Run: headless pygame with SDL's dummy video driver; simulated clock (each Clock.tick advances the game by its frame time, no real sleeping); random seed 0; keys injected as events and as key.get_pressed() state; no mouse input.
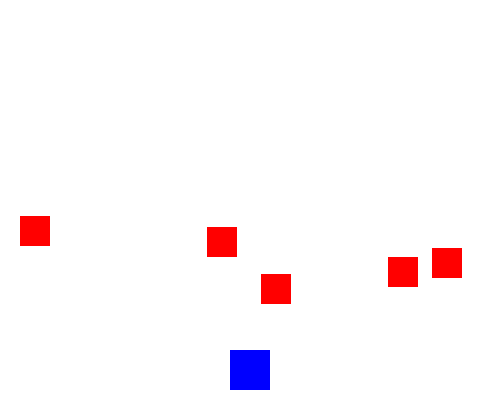
Frame 1 of 2 · flips 1–60 · no input
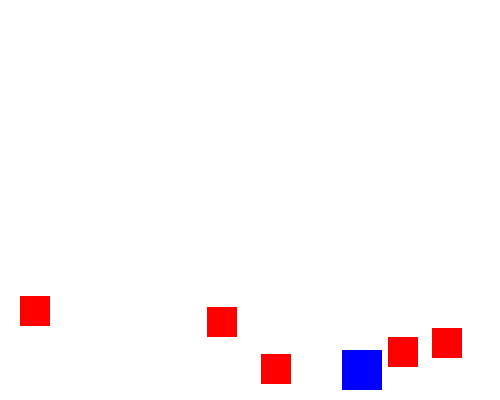
Frame 2 of 2 · flips 61–180 · tapped SPACE, RETURN · held RIGHT (→), D (game ended)

The pygame program that drew these frames:

import pygame, random, sys

pygame.init()

# Screen setup
WIDTH, HEIGHT = 500, 400
screen = pygame.display.set_mode((WIDTH, HEIGHT))
pygame.display.set_caption("Dodge the Blocks")
clock = pygame.time.Clock()

# Colors
WHITE = (255, 255, 255)
RED = (255, 0, 0)
BLUE = (0, 0, 255)

# Player
player = pygame.Rect(230, 350, 40, 40)
speed = 7

# Blocks
blocks = []
for _ in range(5):
    blocks.append(pygame.Rect(random.randint(0, WIDTH - 30), random.randint(-150, 0), 30, 30))

run = True
while run:
    for event in pygame.event.get():
        if event.type == pygame.QUIT:
            pygame.quit()
            sys.exit()

    # Move player
    keys = pygame.key.get_pressed()
    if keys[pygame.K_LEFT] and player.left > 0:
        player.move_ip(-speed, 0)
    if keys[pygame.K_RIGHT] and player.right < WIDTH:
        player.move_ip(speed, 0)

    # Move blocks
    for block in blocks:
        block.move_ip(0, 5)
        if block.top > HEIGHT:
            block.top = random.randint(-100, -40)
            block.left = random.randint(0, WIDTH - 30)

    # Check collisions
    for block in blocks:
        if player.colliderect(block):
            print("💥 Game Over!")
            pygame.quit()
            sys.exit()

    # Draw everything
    screen.fill(WHITE)
    pygame.draw.rect(screen, BLUE, player)
    for block in blocks:
        pygame.draw.rect(screen, RED, block)

    pygame.display.flip()
    clock.tick(30)
